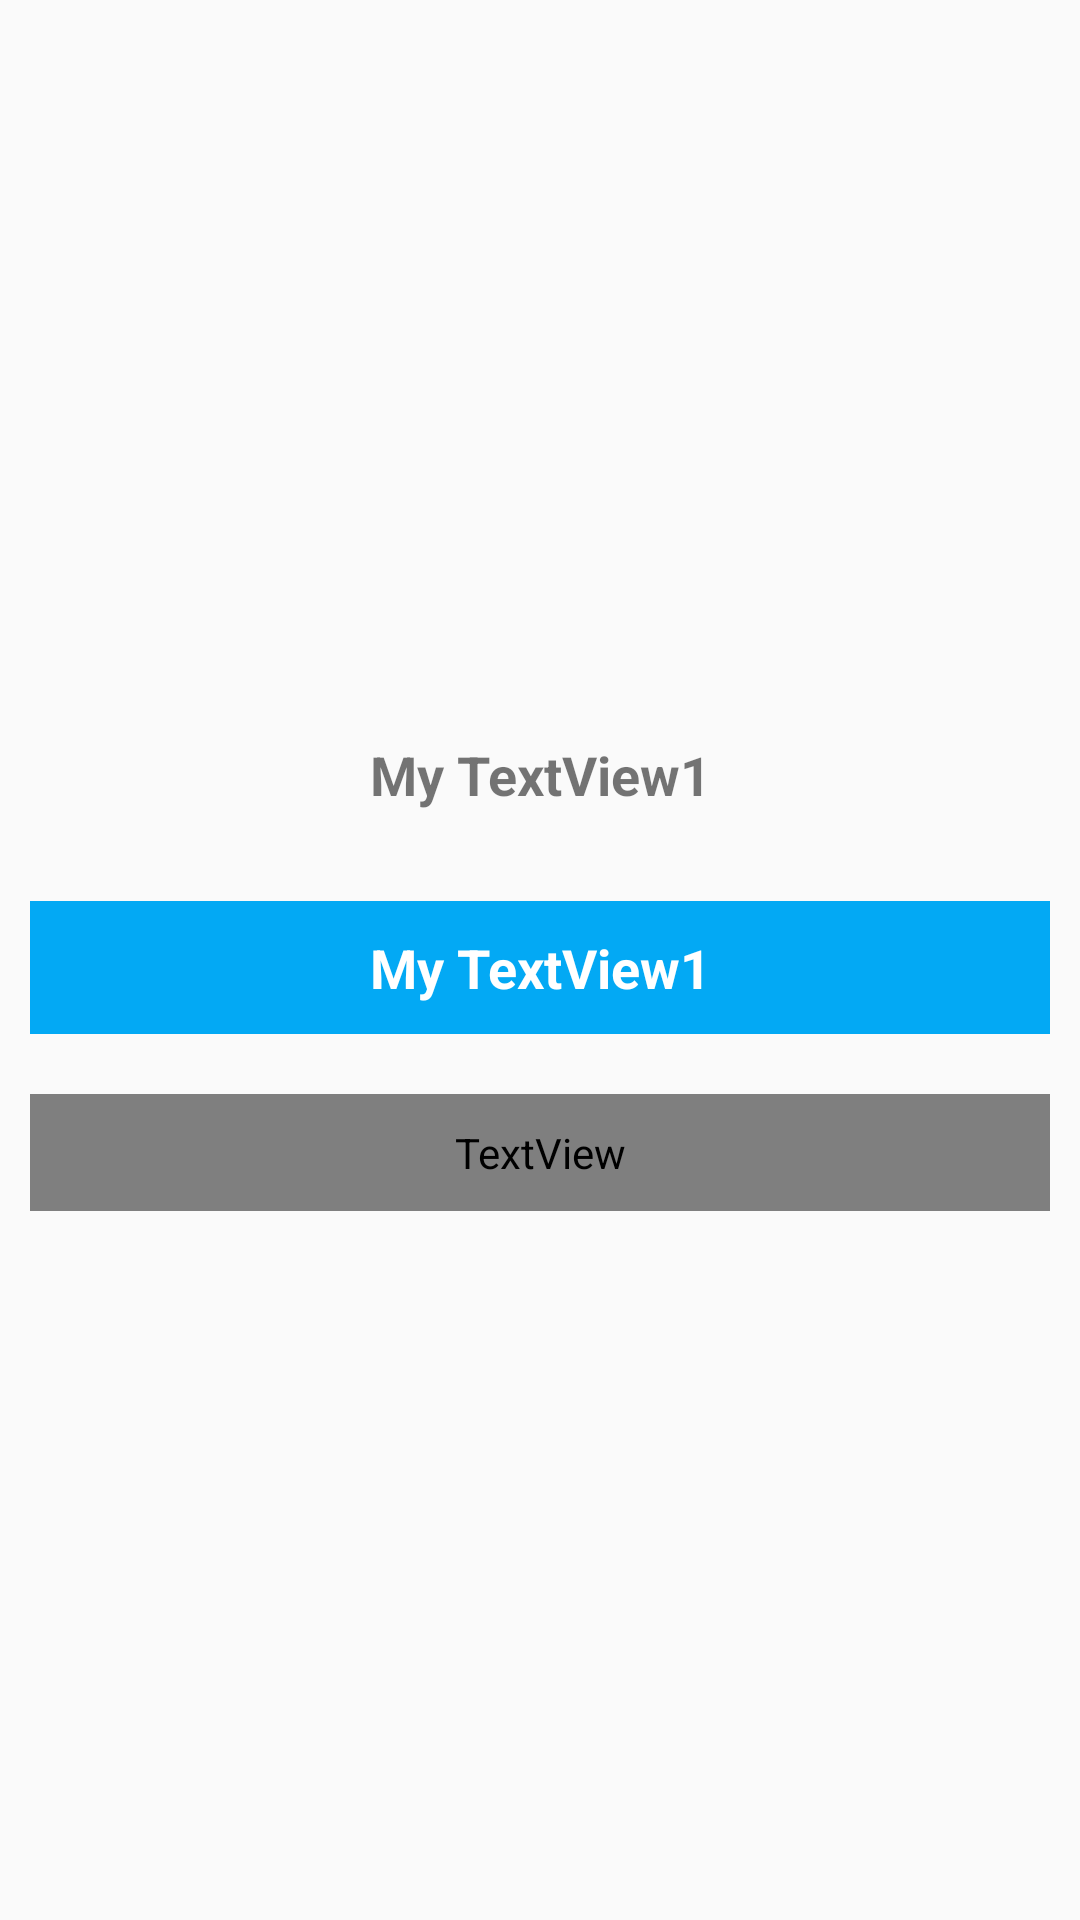

This screen was rendered from an Android layout file. Write that file and the resources it references.
<!-- AndroidManifest.xml: application theme Theme.MyHelperAndroid -->
<!-- res/layout/activity_textview_demo.xml -->
<?xml version="1.0" encoding="utf-8"?>
<LinearLayout xmlns:android="http://schemas.android.com/apk/res/android"
    xmlns:app="http://schemas.android.com/apk/res-auto"
    xmlns:tools="http://schemas.android.com/tools"
    android:layout_width="match_parent"
    android:layout_height="match_parent"
    android:orientation="vertical"
    android:layout_gravity="center"
    android:gravity="center"
    tools:context=".Textview_Demo">

    <TextView
        android:layout_width="match_parent"
        android:layout_height="wrap_content"
        android:text="My TextView1"
        android:textAlignment="center"
        android:layout_margin="10dp"
        android:textStyle="bold"
        android:textSize="18sp"
        android:padding="10dp"
        android:id="@+id/tvDemo1"
        />
    <TextView
        android:layout_width="match_parent"
        android:layout_height="wrap_content"
        android:text="My TextView1"
        android:textAlignment="center"
        android:layout_margin="10dp"
        android:textStyle="bold"
        android:textSize="18sp"
        android:padding="10dp"
        android:id="@+id/tvDemo2"
        android:background="#03A9F4"
        android:textColor="#FFFFFF"
        />

    <TextView
        android:id="@+id/tvDemo3"
        android:layout_width="match_parent"
        android:layout_height="wrap_content"
        android:layout_margin="10dp"
        android:background="@drawable/textview_bg1"
        android:fontFamily="@font/amaranth"
        android:padding="10dp"
        android:text="My TextView1"
        android:textAlignment="center"
        android:textColor="#FFFFFF"
        android:textSize="18sp"
        android:textStyle="bold" />

</LinearLayout>
<!-- resources referenced by this layout -->
<resources>
  <style name="Theme.MyHelperAndroid" parent="Theme.AppCompat.DayNight.NoActionBar">
          
          <item name="colorPrimary">#00131B</item>
          <item name="colorPrimaryVariant">#00131B</item>
          <item name="colorOnPrimary">#C51313</item>
          
          <item name="colorSecondary">@color/teal_200</item>
          <item name="colorSecondaryVariant">@color/teal_200</item>
          <item name="colorOnSecondary">@color/black</item>
          
          <item name="android:statusBarColor" tools:targetApi="l">?attr/colorPrimaryVariant</item>
          
      </style>
  
      //to create specific Theme
  <style name="Theme.AppCompat.DayNight.NoActionBar">
          <item name="windowActionBar">false</item>
          <item name="windowNoTitle">true</item>
      </style>
  <color name="teal_200">#FF03DAC5</color>
  <color name="black">#FF000000</color>
</resources>
